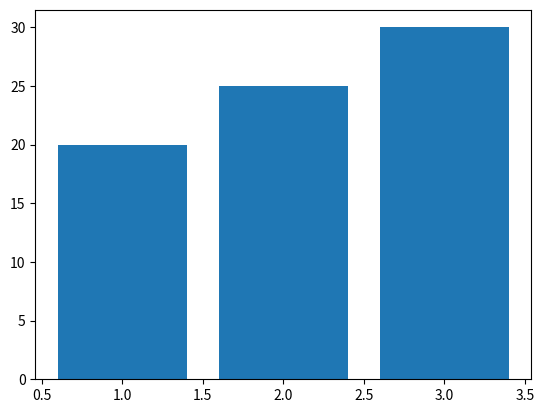

Here is the Python script that generated this plot:
import matplotlib.pyplot as plt

x = [ 1, 2, 3]
y = [20, 25, 30]
plt.bar(x, y)
plt.show()